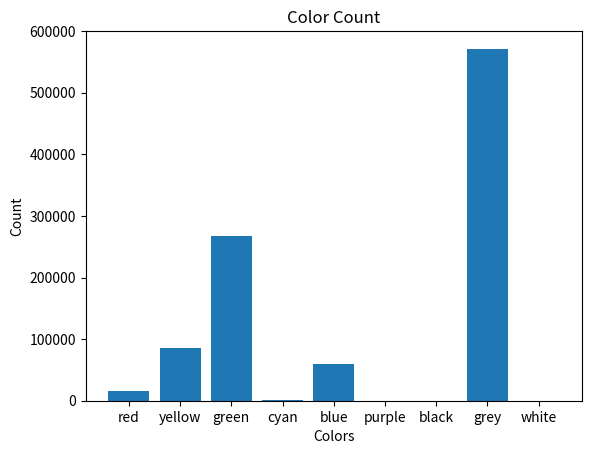
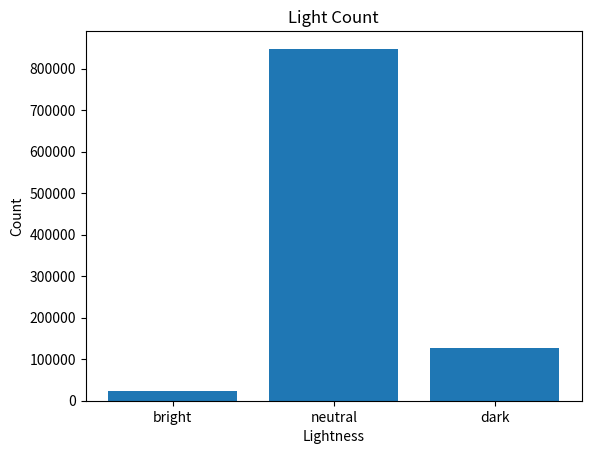
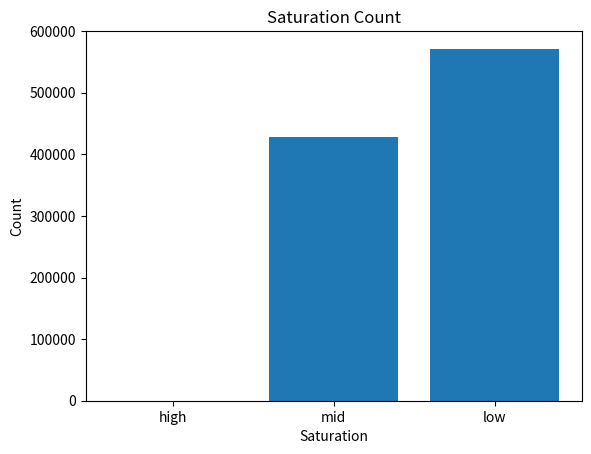

The script that saved these images, in order:
import matplotlib.pyplot as plt

def main():
    # the dress
    color_count = {'red': 15197, 'yellow': 86235, 'green': 267196, 'cyan': 739, 'blue': 59089, 'purple': 0, 'black': 0, 'grey': 571443, 'white': 101}
    light_count = {'bright': 24484, 'neutral': 847808, 'dark': 127708}
    saturation_count = {'high': 134, 'mid': 428322, 'low': 571544}
    plot_color(color_count)
    plot_light(light_count)
    plot_saturation(saturation_count)
    plt.show()

# Plotting Color Count
def plot_color(color_count):
    fig, ax = plt.subplots()
    ax.bar(list(color_count.keys()), list(color_count.values()))
    ax.set_title('Color Count')
    ax.set_xlabel('Colors')
    ax.set_ylabel('Count')

# Plotting Light Count
def plot_light(light_count):
    fig, ax = plt.subplots()
    ax.bar(list(light_count.keys()), list(light_count.values()))
    ax.set_title('Light Count')
    ax.set_xlabel('Lightness')
    ax.set_ylabel('Count')

# Plotting Saturation Count
def plot_saturation(saturation_count):
    fig, ax = plt.subplots()
    ax.bar(list(saturation_count.keys()), list(saturation_count.values()))
    ax.set_title('Saturation Count')
    ax.set_xlabel('Saturation')
    ax.set_ylabel('Count')

if __name__ == "__main__":
    main()
